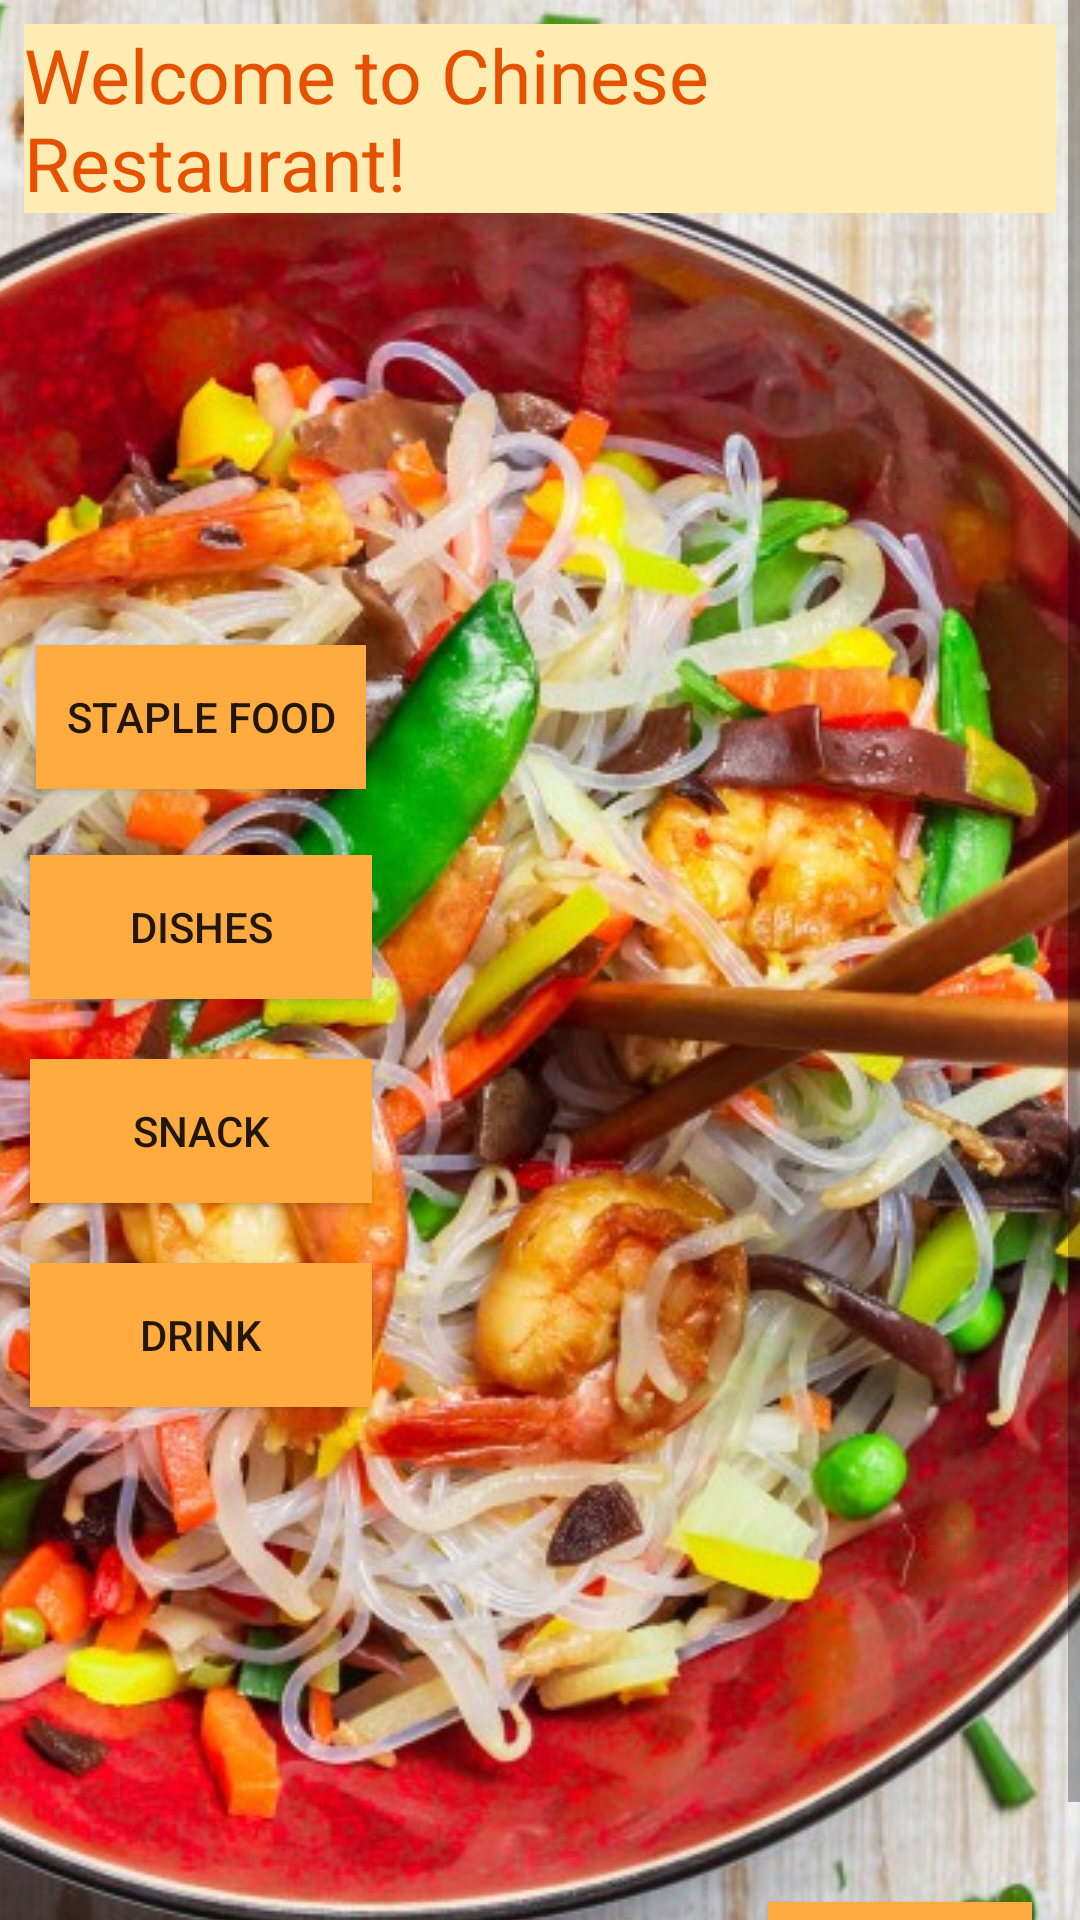

Reconstruct the res/layout file that produces this screen, plus the resources it refers to.
<!-- AndroidManifest.xml: application theme AppTheme -->
<!-- res/layout/activity_main.xml -->
<?xml version="1.0" encoding="utf-8"?>
<ScrollView xmlns:android="http://schemas.android.com/apk/res/android"
    xmlns:tools="http://schemas.android.com/tools"
    android:layout_width="match_parent"
    android:layout_height="match_parent"
    tools:context="com.example.android.takeout.MainActivity">

    <RelativeLayout
        android:layout_width="match_parent"
        android:layout_height="match_parent">

        <ImageView
            android:layout_width="match_parent"
            android:layout_height="match_parent"
            android:scaleType="centerCrop"
            android:src="@drawable/chinesefood1" />

        <TextView
            android:layout_width="wrap_content"
            android:layout_height="wrap_content"
            android:layout_margin="8dp"
            android:background="#FFECB3"
            android:text="Welcome to Chinese Restaurant!"
            android:textColor="#E65100"
            android:textSize="25sp" />


        <LinearLayout
            android:layout_width="wrap_content"
            android:layout_height="wrap_content"
            android:layout_centerVertical="true"
            android:orientation="vertical">

            <Button
                android:id="@+id/staple_btn"
                android:layout_width="match_parent"
                android:layout_height="wrap_content"
                android:padding="10dp"
                android:layout_margin="12dp"
                android:background="#FFAB40"
                android:onClick="stapleFood"
                android:text="Staple food" />


            <Button
                android:id="@+id/dishes_btn"
                android:layout_width="match_parent"
                android:layout_height="wrap_content"
                android:layout_margin="10dp"
                android:background="#FFAB40"
                android:onClick="dishes"
                android:text="Dishes" />

            <Button
                android:id="@+id/snack_btn"
                android:layout_width="match_parent"
                android:layout_height="wrap_content"
                android:layout_margin="10dp"
                android:background="#FFAB40"
                android:onClick="snack"
                android:text="Snack" />


            <Button
                android:id="@+id/drink_btn"
                android:layout_width="match_parent"
                android:layout_height="wrap_content"
                android:layout_margin="10dp"
                android:background="#FFAB40"
                android:onClick="drink"
                android:text="Drink" />
        </LinearLayout>

        <Button
            android:layout_width="wrap_content"
            android:layout_height="wrap_content"
            android:layout_alignParentBottom="true"
            android:layout_alignParentRight="true"
            android:layout_margin="16dp"
            android:background="#FFAB40"
            android:onClick="clearOrder"
            android:text="Clear" />

    </RelativeLayout>
</ScrollView>
<!-- resources referenced by this layout -->
<resources>
  <!-- drawable chinesefood1: jpg bitmap (drawable, 220578 bytes) -->
  <style name="AppTheme" parent="Theme.AppCompat.Light.DarkActionBar">
          
          <item name="colorPrimary">#FFA726</item>
          <item name="colorPrimaryDark">#EF6C00</item>
          <item name="colorAccent">#80D8FF</item>
      </style>
</resources>
